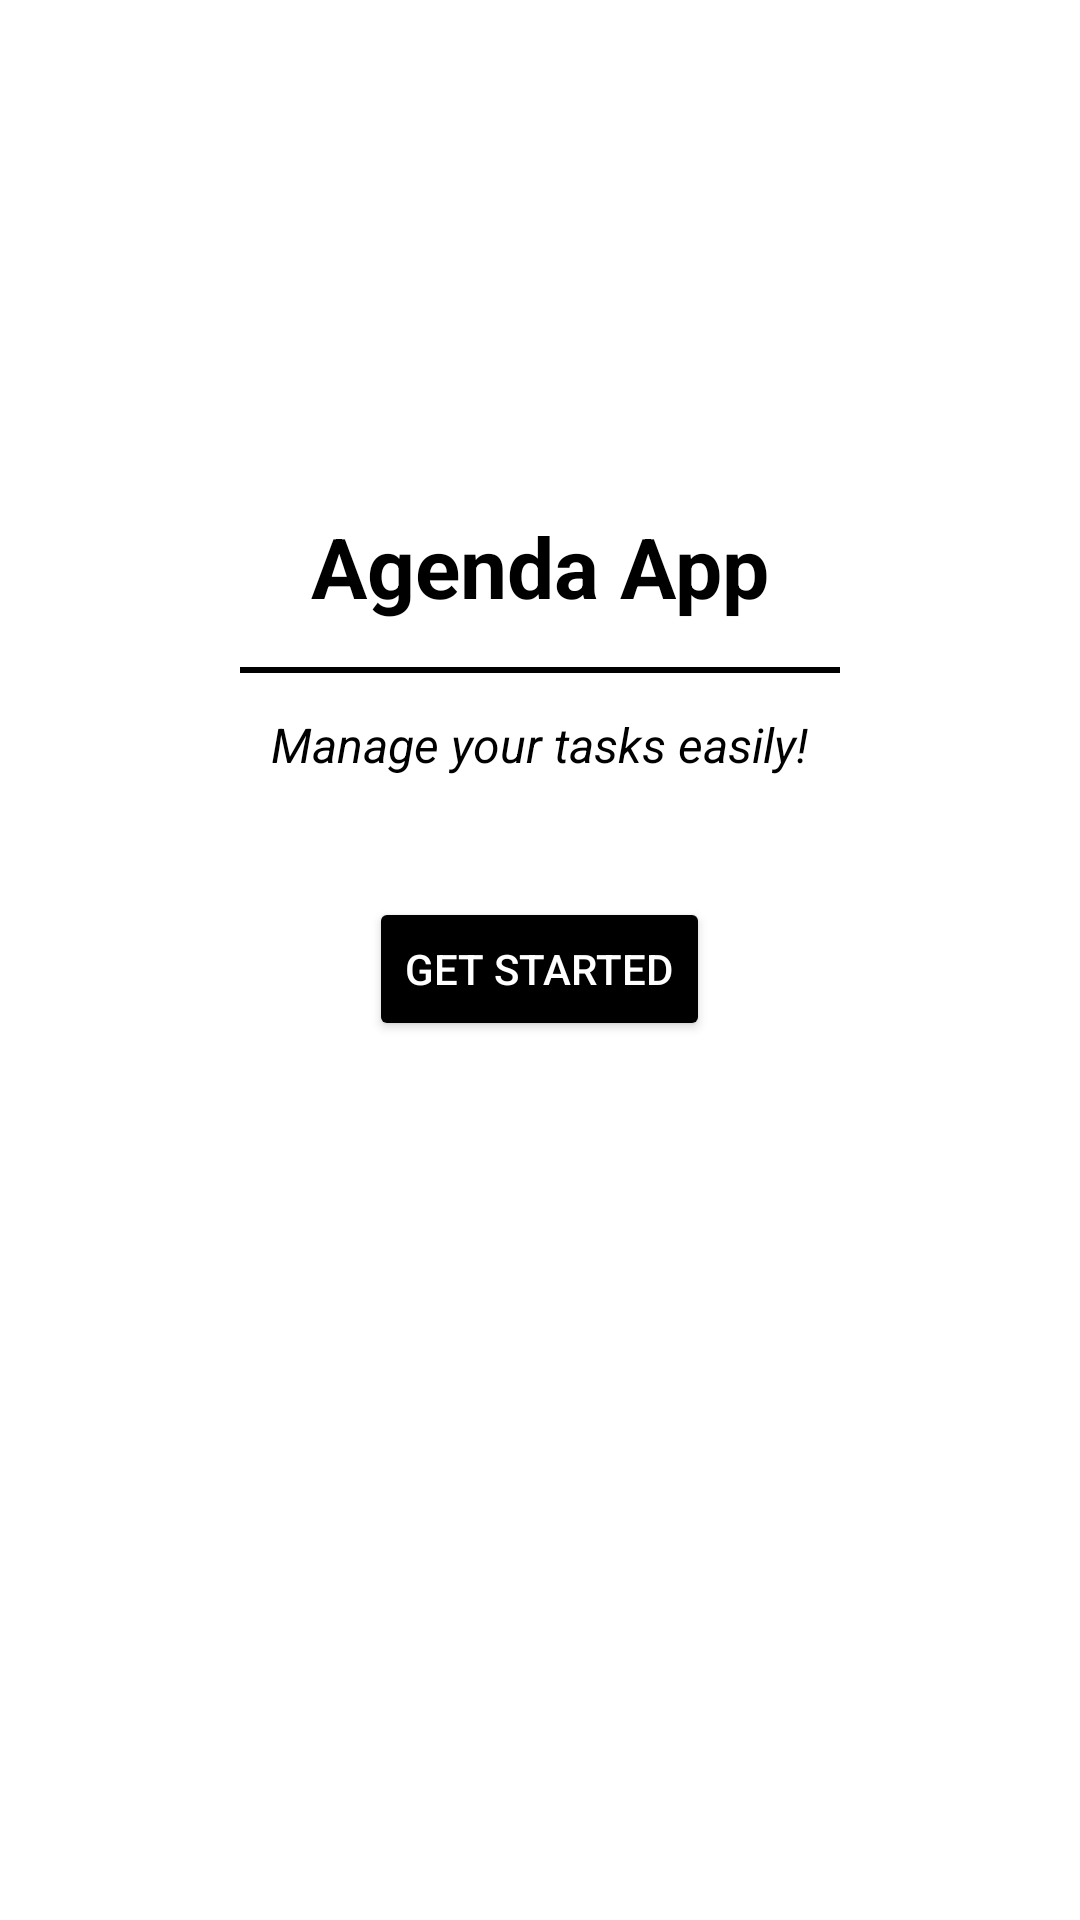

Android layout source for this screen:
<!-- AndroidManifest.xml: application theme Theme.UTS_TAUFIKHIDAYAT1 -->
<!-- res/layout/activity_main.xml -->
<RelativeLayout xmlns:android="http://schemas.android.com/apk/res/android"
    android:layout_width="match_parent"
    android:layout_height="match_parent"
    android:background="@color/white">

    
    <ImageView
        android:id="@+id/appIcon"
        android:layout_width="100dp"
        android:layout_height="100dp"
        android:layout_centerHorizontal="true"
        android:layout_marginTop="50dp"
        android:src="@drawable/ic_agenda_icon"
        android:contentDescription="App Icon"
        android:backgroundTint="@color/black"/>

    
    <TextView
        android:id="@+id/appTitle"
        android:layout_width="wrap_content"
        android:layout_height="wrap_content"
        android:text="Agenda App"
        android:textSize="28sp"
        android:textColor="@color/black"
        android:layout_below="@id/appIcon"
        android:layout_marginTop="20dp"
        android:layout_centerHorizontal="true"
        android:textStyle="bold" />

    
    <View
        android:layout_width="200dp"
        android:layout_height="2dp"
        android:layout_below="@id/appTitle"
        android:layout_marginTop="15dp"
        android:layout_centerHorizontal="true"
        android:background="@color/black"/>

    
    <TextView
        android:id="@+id/tagline"
        android:layout_width="wrap_content"
        android:layout_height="wrap_content"
        android:text="Manage your tasks easily!"
        android:textSize="16sp"
        android:textColor="@color/black"
        android:layout_below="@id/appTitle"
        android:layout_marginTop="30dp"
        android:layout_centerHorizontal="true"
        android:textStyle="italic" />

    
    <Button
        android:id="@+id/startButton"
        android:layout_width="wrap_content"
        android:layout_height="wrap_content"
        android:text="Get Started"
        android:backgroundTint="@color/black"
        android:textColor="@color/white"
        android:layout_below="@id/tagline"
        android:layout_marginTop="40dp"
        android:layout_centerHorizontal="true"/>
</RelativeLayout>
<!-- resources referenced by this layout -->
<resources>
  <style name="Theme.UTS_TAUFIKHIDAYAT1" parent="Theme.MaterialComponents.DayNight.DarkActionBar">
          
          <item name="colorPrimary">@color/purple_500</item>
          <item name="colorPrimaryVariant">@color/purple_700</item>
          <item name="colorOnPrimary">@color/white</item>
          
          <item name="colorSecondary">@color/teal_200</item>
          <item name="colorSecondaryVariant">@color/teal_700</item>
          <item name="colorOnSecondary">@color/black</item>
          
          <item name="android:statusBarColor">?attr/colorPrimaryVariant</item>
          
      </style>
  <!-- not gathered from this repository: default colours our renderer supplied (Android Studio template values) -->
  <color name="purple_500">#FF6200EE</color>
  <color name="purple_700">#FF3700B3</color>
  <color name="teal_200">#FF03DAC5</color>
  <color name="teal_700">#FF018786</color>
  <color name="black">#FF000000</color>
  <color name="white">#FFFFFFFF</color>
</resources>
